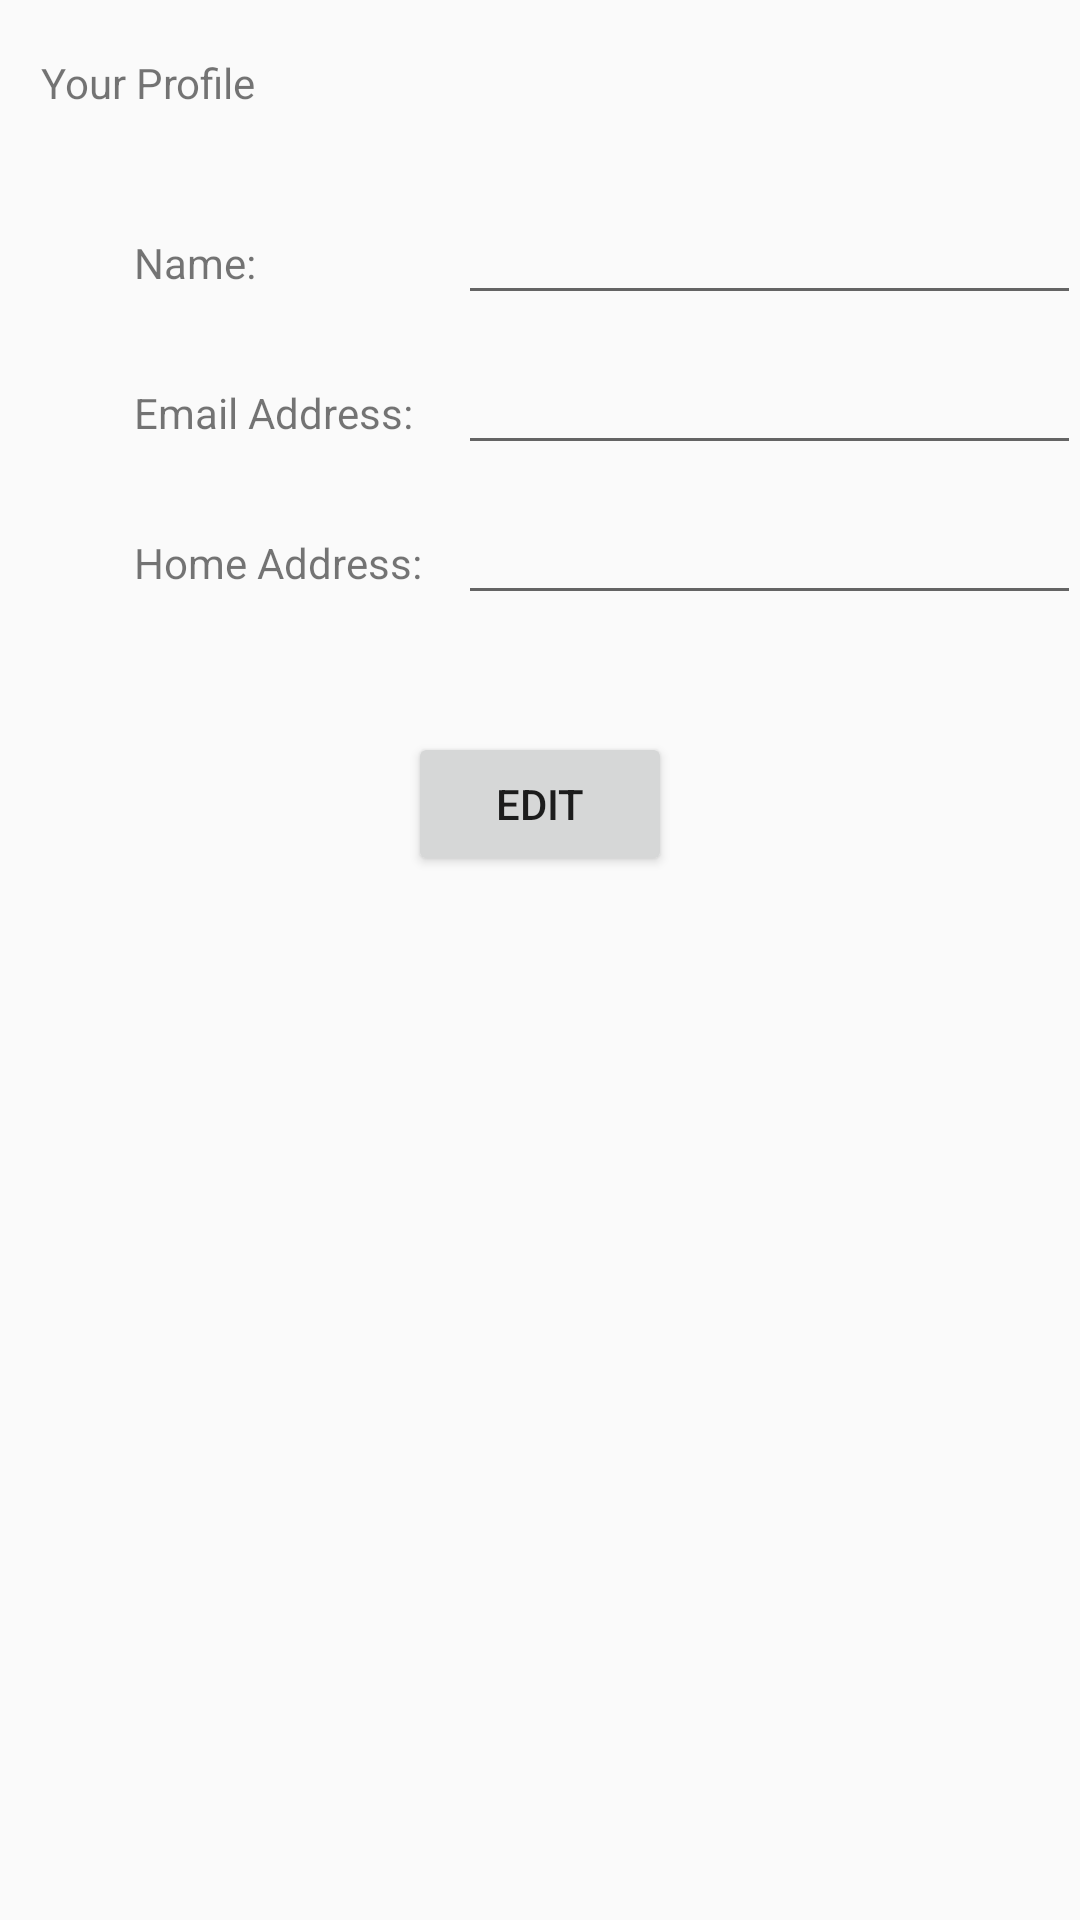

Produce the Android XML layout that renders to this screen, including the resource entries it uses.
<!-- AndroidManifest.xml: application theme AppTheme -->
<!-- res/layout/activity_profile__screen.xml -->
<?xml version="1.0" encoding="utf-8"?>
<RelativeLayout xmlns:android="http://schemas.android.com/apk/res/android"
    xmlns:tools="http://schemas.android.com/tools"
    android:id="@+id/activity_profile__screen"
    android:layout_width="match_parent"
    android:layout_height="match_parent"
    android:paddingBottom="@dimen/activity_vertical_margin"
    android:paddingLeft="@dimen/activity_horizontal_margin"
    android:paddingRight="@dimen/activity_horizontal_margin"
    android:paddingTop="@dimen/activity_vertical_margin"
    tools:context="com.example.olivia.myapplication.controller.Profile_Screen">

    <TextView
        android:text="Your Profile"
        android:layout_width="wrap_content"
        android:layout_height="wrap_content"
        android:layout_marginLeft="14dp"
        android:layout_marginStart="14dp"
        android:layout_marginTop="18dp"
        android:id="@+id/textView3"
        android:layout_alignParentTop="true"
        android:layout_alignParentLeft="true"
        android:layout_alignParentStart="true" />

    <TextView
        android:text="Name:"
        android:layout_width="wrap_content"
        android:layout_height="wrap_content"
        android:layout_below="@+id/textView3"
        android:layout_alignRight="@+id/textView3"
        android:layout_alignEnd="@+id/textView3"
        android:layout_marginTop="41dp"
        android:id="@+id/textView4" />

    <TextView
        android:text="Email Address:"
        android:layout_width="wrap_content"
        android:layout_height="wrap_content"
        android:layout_marginTop="31dp"
        android:id="@+id/textView5"
        android:layout_below="@+id/textView4"
        android:layout_alignLeft="@+id/textView4"
        android:layout_alignStart="@+id/textView4" />

    <TextView
        android:text="Home Address:"
        android:layout_width="wrap_content"
        android:layout_height="wrap_content"
        android:layout_marginTop="31dp"
        android:id="@+id/textView6"
        android:layout_below="@+id/textView5"
        android:layout_alignLeft="@+id/textView5"
        android:layout_alignStart="@+id/textView5" />

    <EditText
        android:layout_width="wrap_content"
        android:layout_height="wrap_content"
        android:inputType="textEmailAddress"
        android:ems="10"
        android:id="@+id/editText"
        android:layout_alignBaseline="@+id/textView5"
        android:layout_alignBottom="@+id/textView5"
        android:layout_toRightOf="@+id/textView6"
        android:layout_toEndOf="@+id/textView6"
        android:layout_marginLeft="12dp"
        android:layout_marginStart="12dp" />

    <EditText
        android:layout_width="wrap_content"
        android:layout_height="wrap_content"
        android:inputType="textPersonName"
        android:ems="10"
        android:id="@+id/editText2"
        android:layout_alignBaseline="@+id/textView4"
        android:layout_alignBottom="@+id/textView4"
        android:layout_alignLeft="@+id/editText"
        android:layout_alignStart="@+id/editText" />

    <EditText
        android:layout_width="wrap_content"
        android:layout_height="wrap_content"
        android:inputType="textPersonName"
        android:ems="10"
        android:id="@+id/editText3"
        android:layout_alignBaseline="@+id/textView6"
        android:layout_alignBottom="@+id/textView6"
        android:layout_alignLeft="@+id/editText"
        android:layout_alignStart="@+id/editText" />

    <Button
        android:text="Edit"
        android:layout_width="wrap_content"
        android:layout_height="wrap_content"
        android:layout_below="@+id/editText3"
        android:layout_centerHorizontal="true"
        android:layout_marginTop="39dp"
        android:id="@+id/button" />
</RelativeLayout>
<!-- resources referenced by this layout -->
<resources>
  <style name="AppTheme" parent="Theme.AppCompat.Light.DarkActionBar">
          
          <item name="colorPrimary">@color/primaryBlue</item>
          <item name="colorPrimaryDark">@color/seaGreen</item>
          <item name="colorAccent">@color/babyPink</item>
      </style>
  <color name="primaryBlue">#35bad6</color>
  <color name="seaGreen">#4cc7c4</color>
  <color name="babyPink">#f0b0dd</color>
</resources>
